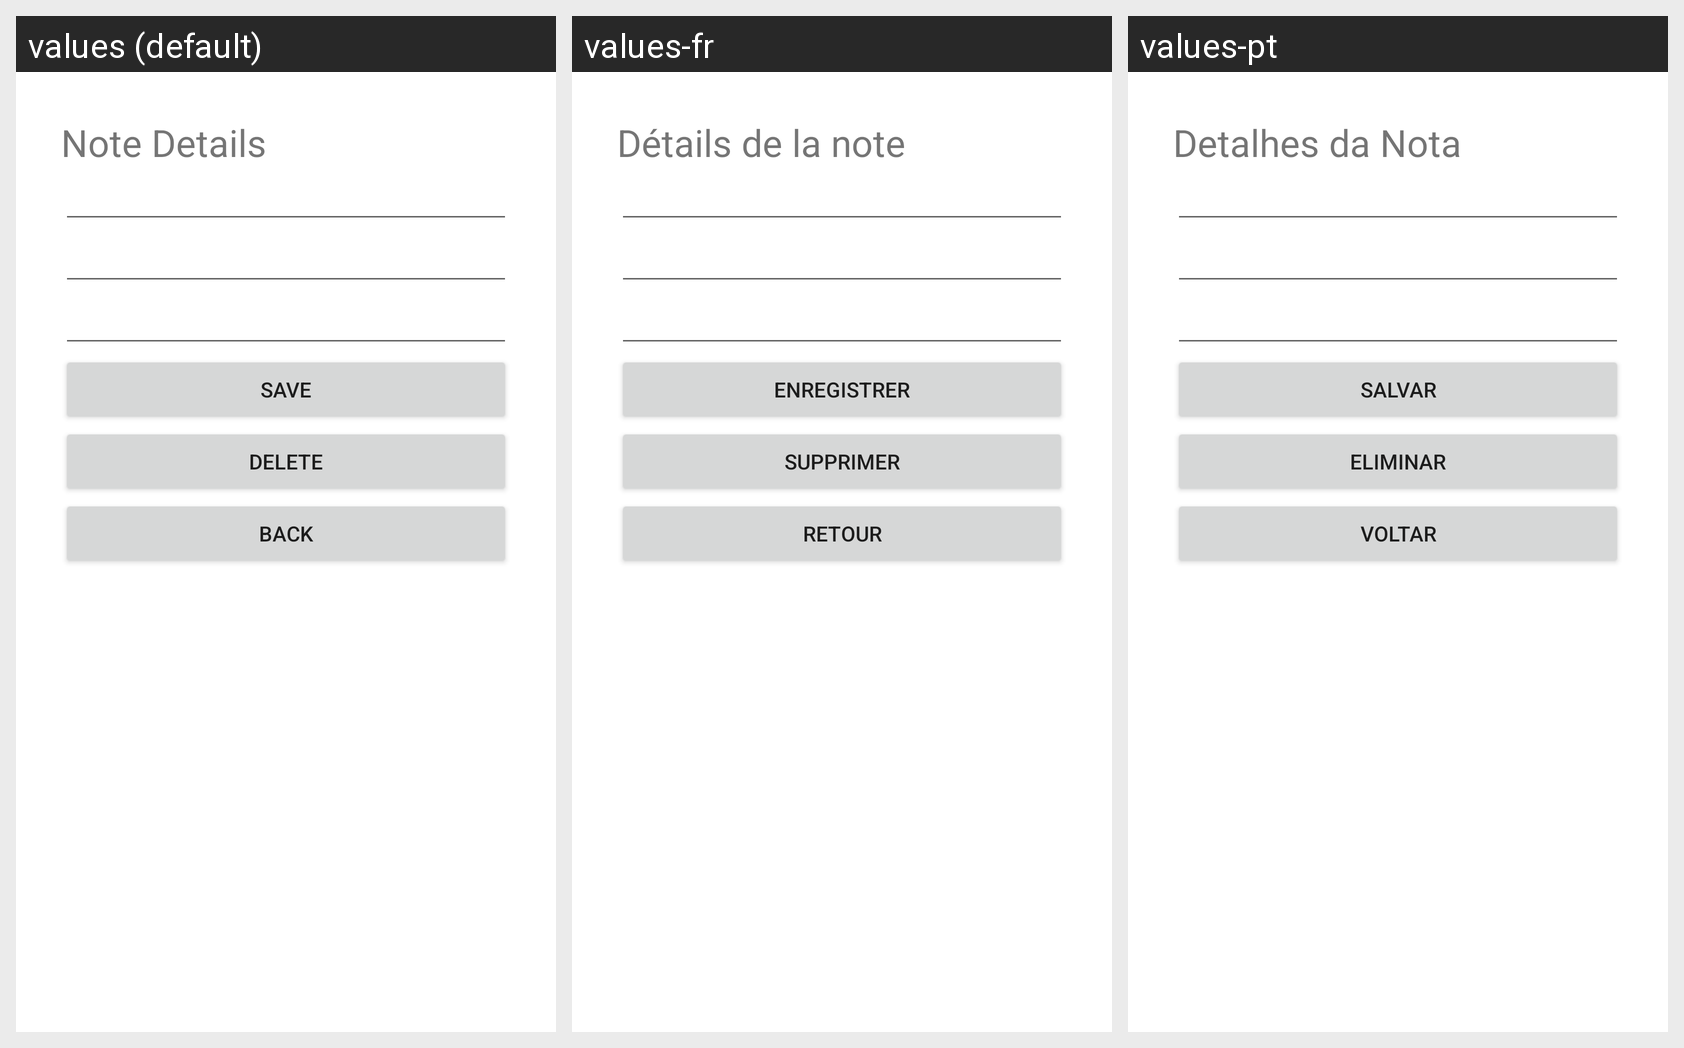

Strings drawn on this Android screen and how each of the app's shown locales translates them:
Android screen res/layout/fragment_update.xml rendered under 3 locales, left to right: values (default), values-fr, values-pt. Device: Nexus 5 (rendered at 1080×1920; each locale shown at half size, 540×960, under a caption strip naming it); theme Theme.Notes_CM.
Strings drawn on this screen, with the default value and each locale's value (text and hints the layout hard-codes appear in the picture but are not listed):

NoteDetailsTitle
  values: Note Details
  values-fr: Détails de la note
  values-pt: Detalhes da Nota

SaveButton
  values: Save
  values-fr: Enregistrer
  values-pt: Salvar

DeleteButton
  values: Delete
  values-fr: Supprimer
  values-pt: Eliminar

BackButton
  values: Back
  values-fr: Retour
  values-pt: Voltar
